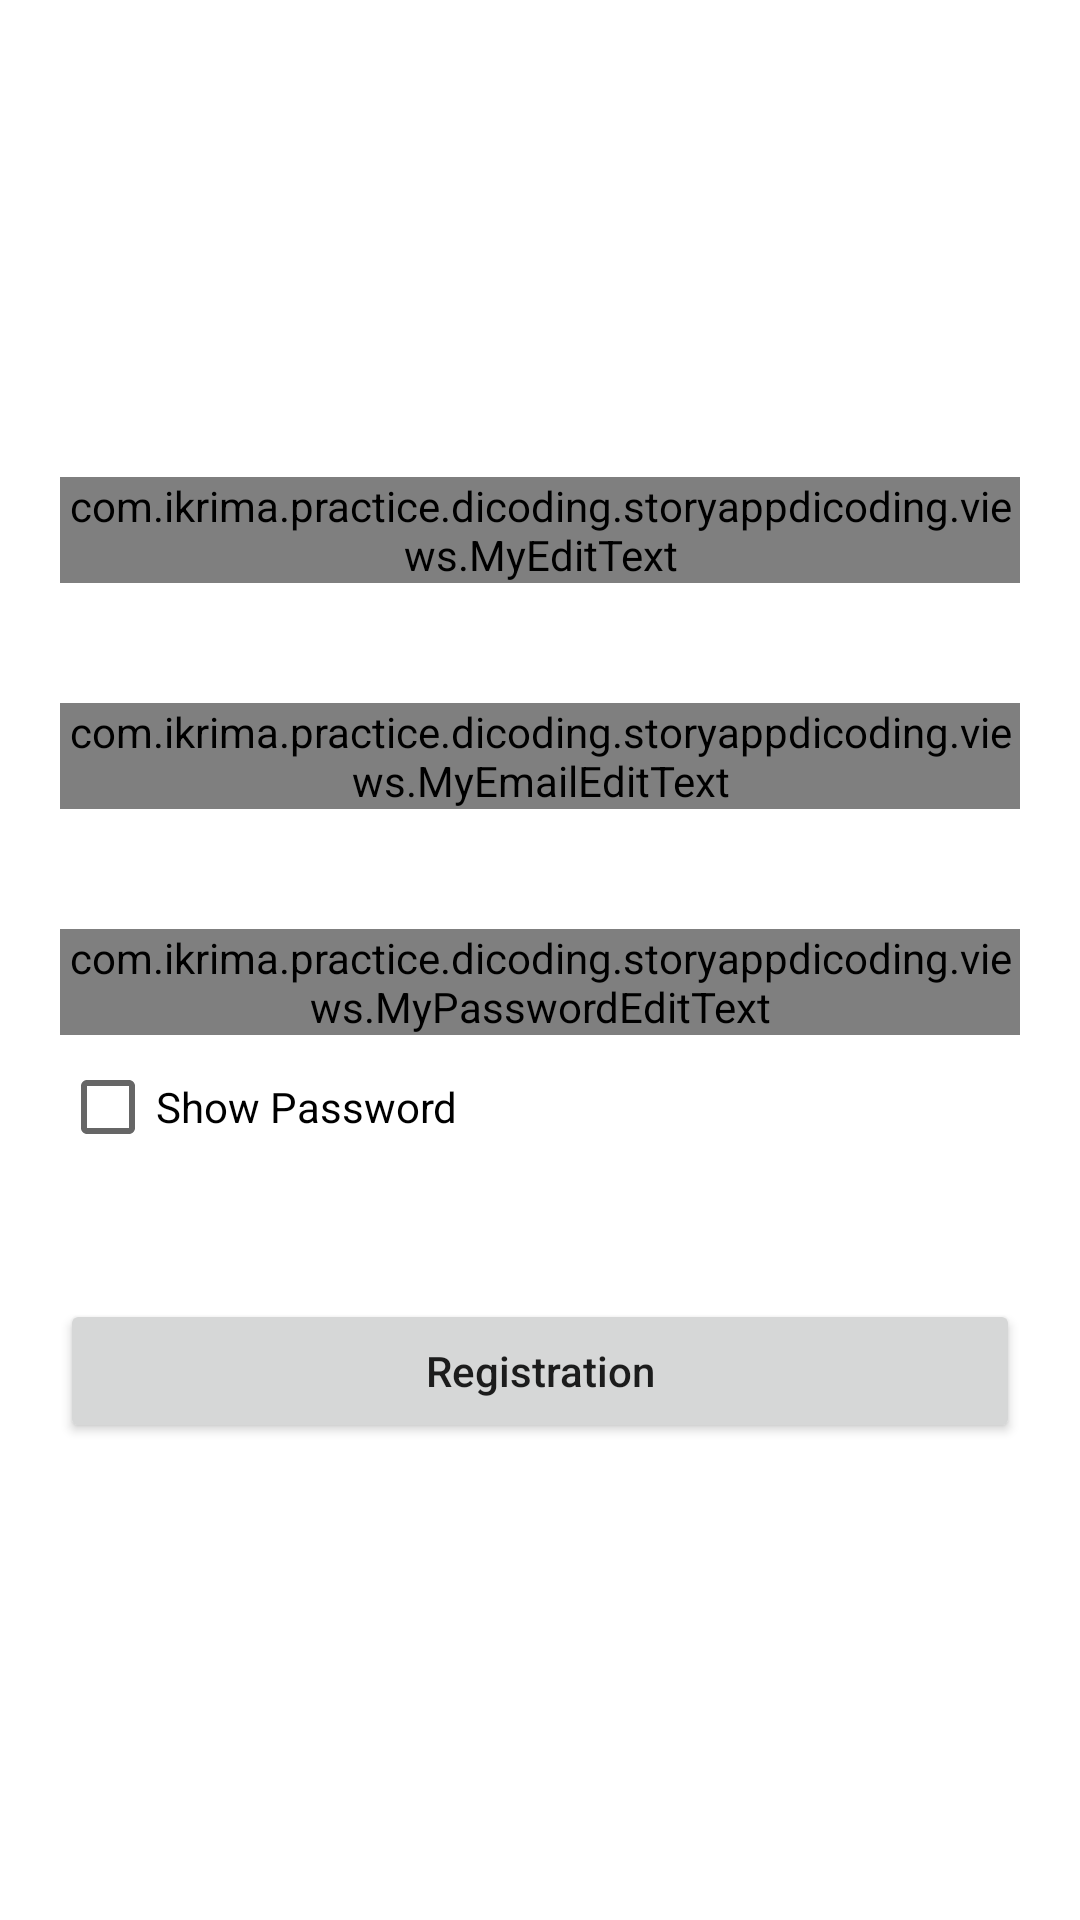

Reconstruct the res/layout file that produces this screen, plus the resources it refers to.
<!-- AndroidManifest.xml: application theme Theme.StoryAppDicoding -->
<!-- res/layout/activity_registration.xml -->
<?xml version="1.0" encoding="utf-8"?>
<androidx.appcompat.widget.LinearLayoutCompat xmlns:android="http://schemas.android.com/apk/res/android"
    xmlns:tools="http://schemas.android.com/tools"
    android:layout_width="match_parent"
    android:layout_height="match_parent"
    android:orientation="vertical"
    android:padding="20dp"
    android:gravity="center"
    tools:context=".ui.registration.RegistrationActivity">

    <com.ikrima.practice.dicoding.storyappdicoding.views.MyEditText
        android:id="@+id/ed_register_name"
        android:inputType="textPersonName"
        android:hint="@string/name"
        android:layout_width="match_parent"
        android:layout_height="wrap_content"/>

    <com.ikrima.practice.dicoding.storyappdicoding.views.MyEmailEditText
        android:id="@+id/ed_register_email"
        android:layout_width="match_parent"
        android:layout_height="wrap_content"
        android:lines="1"
        android:layout_marginTop="40dp"
        android:inputType="textEmailAddress"
        android:hint="@string/email"/>

    <com.ikrima.practice.dicoding.storyappdicoding.views.MyPasswordEditText
        android:id="@+id/ed_register_password"
        android:inputType="textPassword"
        android:hint="@string/password"
        android:layout_width="match_parent"
        android:layout_height="wrap_content"
        android:layout_marginTop="40dp"/>

    <CheckBox
        android:id="@+id/cb_show_password"
        android:layout_width="match_parent"
        android:layout_height="wrap_content"
        android:text="@string/show_password"
        />

    <ProgressBar
        android:id="@+id/progress_bar_registration"
        android:visibility="gone"
        android:layout_marginTop="20dp"
        android:layout_width="wrap_content"
        android:layout_height="wrap_content"/>

    <Button
        android:id="@+id/btn_registration"
        android:text="@string/registration"
        android:textAllCaps="false"
        android:layout_marginTop="40dp"
        android:layout_width="match_parent"
        android:layout_height="wrap_content"/>

</androidx.appcompat.widget.LinearLayoutCompat>
<!-- resources referenced by this layout -->
<resources>
  <string name="email">Email</string>
  <string name="name">Name</string>
  <string name="password">Password</string>
  <string name="registration">Registration</string>
  <string name="show_password">Show Password</string>
  <style name="Theme.StoryAppDicoding" parent="Theme.MaterialComponents.DayNight.NoActionBar">
          
          <item name="colorPrimary">@color/purple_500</item>
          <item name="colorPrimaryVariant">@color/purple_700</item>
          <item name="colorOnPrimary">@color/white</item>
          
          <item name="colorSecondary">@color/teal_200</item>
          <item name="colorSecondaryVariant">@color/teal_700</item>
          <item name="colorOnSecondary">@color/black</item>
          
          <item name="android:statusBarColor">?attr/colorPrimaryVariant</item>
          
      </style>
  <color name="purple_500">#FF6200EE</color>
  <color name="purple_700">#FF3700B3</color>
  <color name="white">#FFFFFFFF</color>
  <color name="teal_200">#FF03DAC5</color>
  <color name="teal_700">#FF018786</color>
  <color name="black">#FF000000</color>
</resources>
